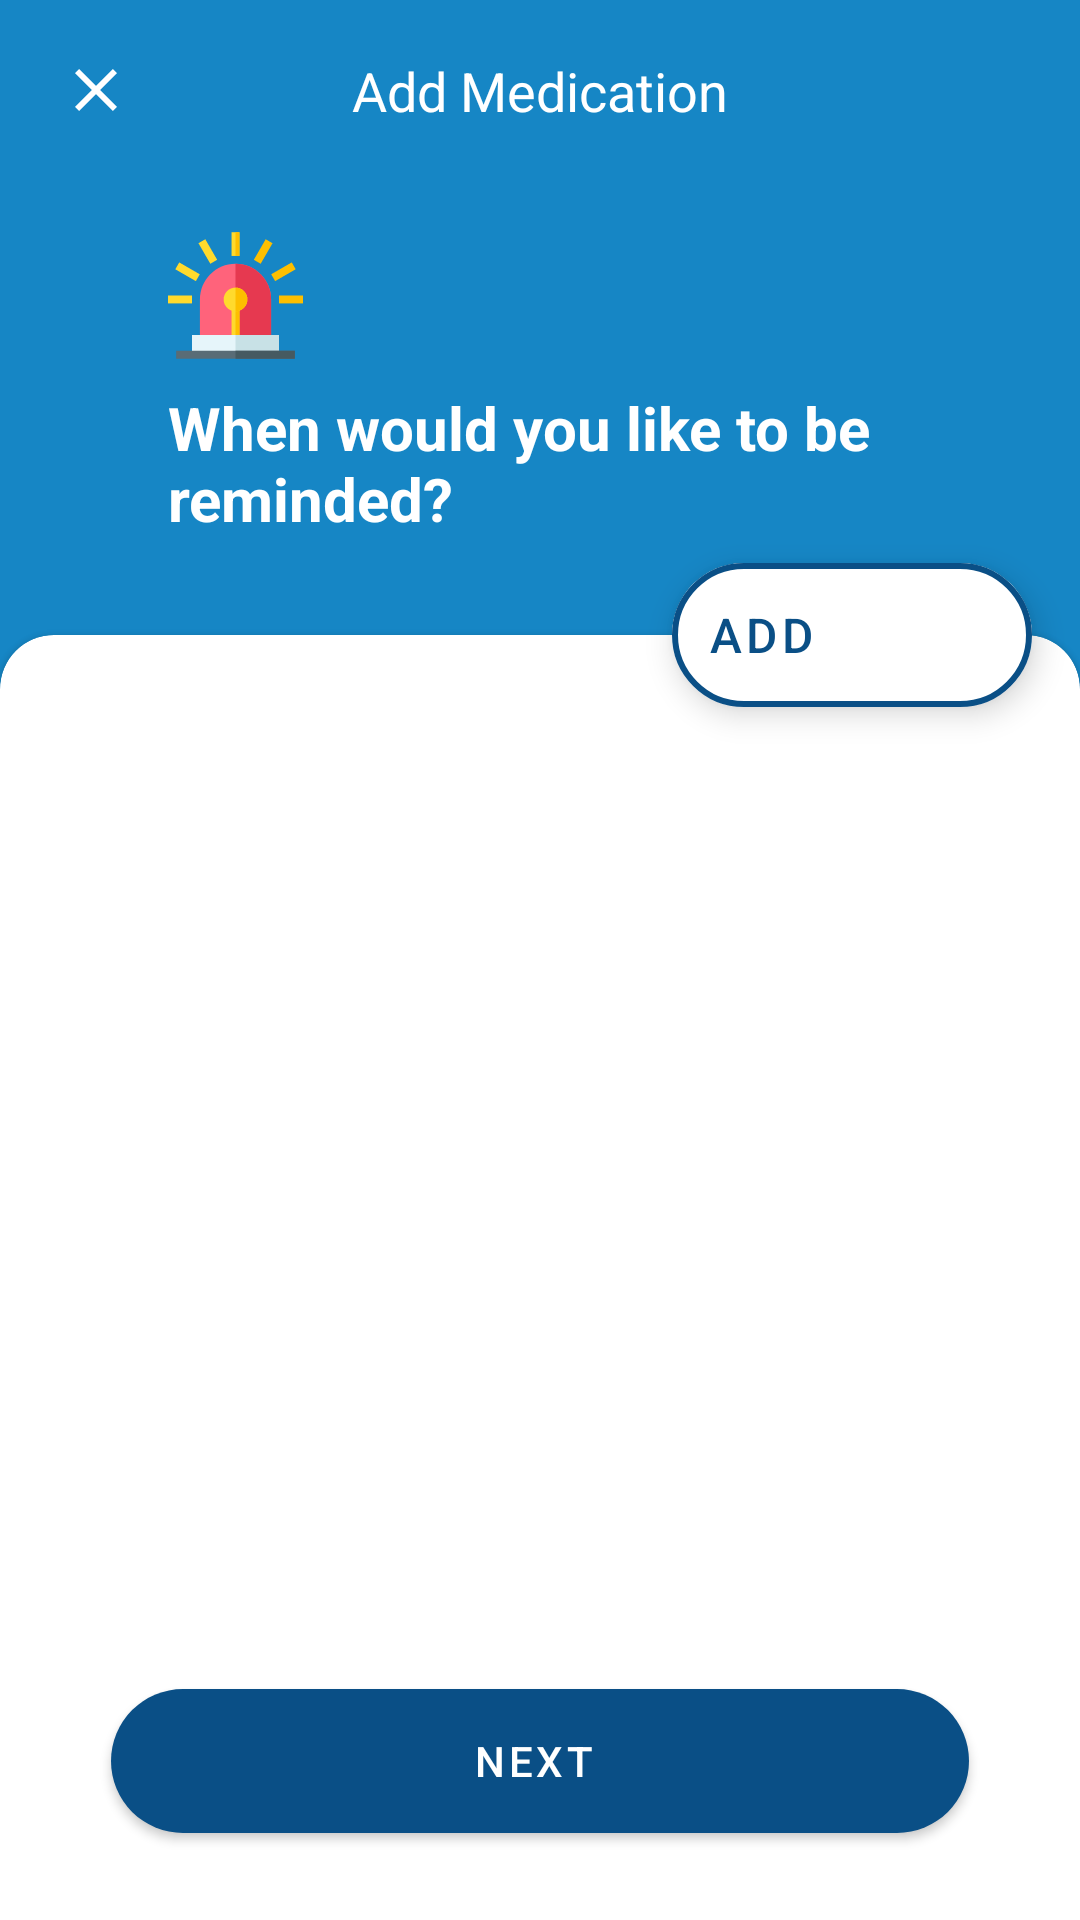

The Android layout XML behind this screen, and the referenced resources:
<!-- AndroidManifest.xml: application theme Theme.Medicano -->
<!-- res/layout/fragment_medication_add_reminders.xml -->
<?xml version="1.0" encoding="utf-8"?>
<androidx.constraintlayout.widget.ConstraintLayout xmlns:android="http://schemas.android.com/apk/res/android"
    xmlns:app="http://schemas.android.com/apk/res-auto"
    xmlns:tools="http://schemas.android.com/tools"
    android:layout_width="match_parent"
    android:layout_height="match_parent"
    android:background="@color/main_color">


    <TextView
        android:id="@+id/textView"
        android:layout_width="wrap_content"
        android:layout_height="wrap_content"
        android:text="@string/add_medication"
        android:textColor="@color/second_color"
        android:textSize="@dimen/header_text_size"
        android:textStyle="normal"
        app:layout_constraintBottom_toBottomOf="@+id/imageButton"
        app:layout_constraintEnd_toEndOf="parent"
        app:layout_constraintStart_toStartOf="parent"
        app:layout_constraintTop_toTopOf="@+id/imageButton"
        tools:ignore="TextContrastCheck" />

    <ImageButton
        android:id="@+id/imageButton"
        android:layout_width="wrap_content"
        android:layout_height="wrap_content"
        android:layout_marginStart="8dp"
        android:layout_marginTop="8dp"
        android:backgroundTint="@android:color/transparent"
        app:layout_constraintStart_toStartOf="parent"
        app:layout_constraintTop_toTopOf="parent"
        app:srcCompat="@drawable/ic_close"
        tools:ignore="SpeakableTextPresentCheck,SpeakableTextPresentCheck,TouchTargetSizeCheck,TouchTargetSizeCheck"
        android:contentDescription="@string/close" />

    <ImageView
        android:id="@+id/imageView"
        android:layout_width="wrap_content"
        android:layout_height="wrap_content"
        android:layout_marginTop="24dp"
        android:contentDescription="@string/add_medication"
        app:layout_constraintStart_toEndOf="@+id/imageButton"
        app:layout_constraintTop_toBottomOf="@+id/imageButton"
        app:srcCompat="@drawable/ic_reminder" />

    <TextView
        android:id="@+id/textView2"
        android:layout_width="0dp"
        android:layout_height="wrap_content"
        android:layout_marginTop="8dp"
        android:layout_marginEnd="16dp"
        android:text="@string/when_would_you_like_to_be_reminded"
        android:textColor="@color/second_color"
        android:textSize="@dimen/question_text_size"
        android:textStyle="bold"
        app:layout_constraintEnd_toEndOf="parent"
        app:layout_constraintStart_toStartOf="@+id/imageView"
        app:layout_constraintTop_toBottomOf="@+id/imageView" />

    <com.google.android.material.card.MaterialCardView
        android:id="@+id/materialCardView"
        android:layout_width="match_parent"
        android:layout_height="0dp"
        android:layout_marginTop="32dp"
        android:elevation="8dp"
        app:layout_constraintBottom_toBottomOf="parent"
        app:layout_constraintEnd_toEndOf="parent"
        app:layout_constraintStart_toStartOf="parent"

        app:layout_constraintTop_toBottomOf="@+id/textView2"
        app:shapeAppearance="@style/CardView.TopCorners">

        <androidx.constraintlayout.widget.ConstraintLayout
            android:layout_width="match_parent"
            android:layout_height="match_parent">


            <com.google.android.material.button.MaterialButton
                android:id="@+id/btnNext"
                style="@style/Widget.MaterialComponents.Button.Icon"
                android:layout_width="0dp"
                android:layout_height="wrap_content"
                android:layout_marginStart="32dp"
                android:layout_marginEnd="32dp"
                android:layout_marginBottom="24dp"
                android:background="@drawable/button_shape_dark_main_color"
                android:text="@string/next"
                app:backgroundTint="@color/main_color_dark"
                app:icon="@drawable/ic_next"
                app:iconGravity="end"
                app:iconPadding="-20dp"
                app:layout_constraintBottom_toBottomOf="parent"
                app:layout_constraintEnd_toEndOf="parent"
                app:layout_constraintStart_toStartOf="parent"
                app:rippleColor="@color/second_color" />

            <androidx.recyclerview.widget.RecyclerView
                android:id="@+id/rvAddedReminders"
                android:layout_width="0dp"
                android:layout_height="wrap_content"
                android:layout_marginTop="24dp"
                app:layout_constraintEnd_toEndOf="parent"
                app:layout_constraintStart_toStartOf="parent"
                app:layout_constraintTop_toTopOf="parent" />
        </androidx.constraintlayout.widget.ConstraintLayout>
    </com.google.android.material.card.MaterialCardView>

    <com.google.android.material.floatingactionbutton.ExtendedFloatingActionButton
        android:id="@+id/fabAddReminder"
        android:layout_width="wrap_content"
        android:layout_height="wrap_content"
        android:layout_gravity="bottom|start"
        android:layout_marginEnd="16dp"
        android:backgroundTint="@color/second_color"
        android:clickable="true"
        android:focusable="true"
        android:text="@string/add"
        android:textSize="16sp"
        android:textColor="@color/main_color_dark"
        app:icon="@drawable/ic_baseline_add_24"
        app:iconTint="@color/main_color_dark"
        app:layout_constraintBottom_toTopOf="@+id/materialCardView"
        app:layout_constraintEnd_toEndOf="parent"
        app:layout_constraintTop_toTopOf="@+id/materialCardView"
        app:strokeColor="@color/main_color_dark"
        app:strokeWidth="2dp"
        tools:ignore="TextContrastCheck" />
</androidx.constraintlayout.widget.ConstraintLayout>
<!-- resources referenced by this layout -->
<resources>
  <color name="main_color">#1686c5</color>
  <color name="main_color_dark">#0a4f86</color>
  <color name="second_color">#FFFFFFFF</color>
  <dimen name="header_text_size">18sp</dimen>
  <dimen name="question_text_size">20sp</dimen>
  <!-- drawable button_shape_dark_main_color (drawable) -->
  <?xml version="1.0" encoding="utf-8"?>
  <shape xmlns:android="http://schemas.android.com/apk/res/android"  android:shape="rectangle">
      <solid android:color="@color/main_color_dark"/>
      <corners android:radius="24dp"/>
  </shape>
  <!-- drawable ic_close (drawable) -->
  <vector xmlns:android="http://schemas.android.com/apk/res/android"
      android:width="24dp"
      android:height="24dp"
      android:viewportWidth="24"
      android:viewportHeight="24"
      android:tint="@color/second_color">
    <path
        android:fillColor="@android:color/white"
        android:pathData="M19,6.41L17.59,5 12,10.59 6.41,5 5,6.41 10.59,12 5,17.59 6.41,19 12,13.41 17.59,19 19,17.59 13.41,12 19,6.41z"/>
  </vector>
  <string name="add">Add</string>
  <string name="add_medication">Add Medication</string>
  <string name="close">Close</string>
  <string name="next">Next</string>
  <string name="when_would_you_like_to_be_reminded">When would you like to be reminded?</string>
  <style name="CardView.TopCorners" parent="">
          <item name="cornerSizeTopLeft">18dp</item>
          <item name="cornerSizeTopRight">18dp</item>
          <item name="cornerSizeBottomLeft">0dp</item>
          <item name="cornerSizeBottomRight">0dp</item>
          <item name="cornerFamilyTopLeft">rounded</item>
          <item name="cornerFamilyTopRight">rounded</item>
      </style>
  <style name="Theme.Medicano" parent="Theme.MaterialComponents.DayNight.NoActionBar">
          
          <item name="colorPrimary">@color/main_color</item>
          <item name="colorPrimaryVariant">@color/main_color_dark</item>
          <item name="colorOnPrimary">@color/white</item>
          
          <item name="colorSecondary">@color/main_color_dark</item>
          <item name="colorSecondaryVariant">@color/teal_700</item>
          <item name="colorOnSecondary">@color/black</item>
          
          <item name="android:statusBarColor" tools:targetApi="l">?attr/colorPrimaryVariant</item>
          
  
      </style>
  <color name="white">#FFFFFFFF</color>
  <color name="teal_700">#FF018786</color>
  <color name="black">#FF000000</color>
</resources>
